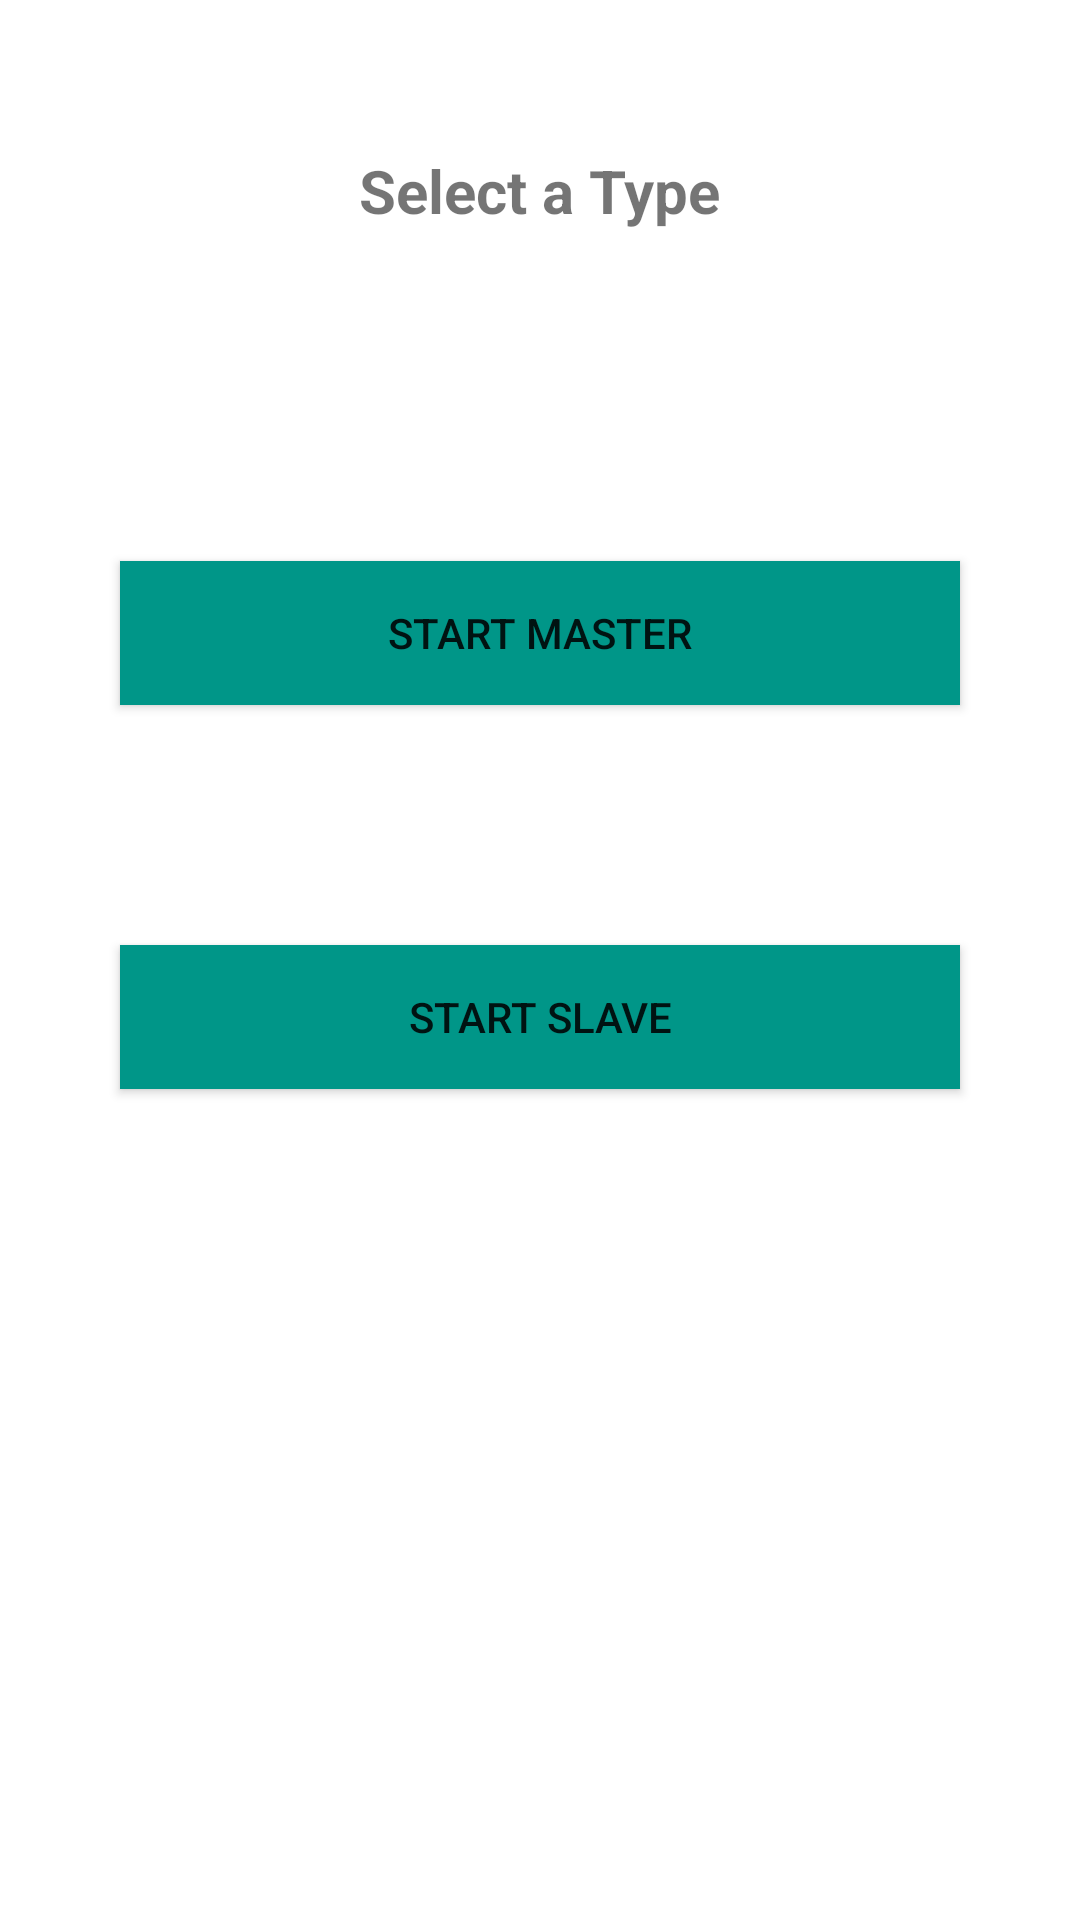

Layout XML and referenced resources for this Android screen:
<!-- AndroidManifest.xml: application theme Theme.Mobileoffloadingmaster -->
<!-- res/layout/activity_main.xml -->
<?xml version="1.0" encoding="utf-8"?>
<LinearLayout xmlns:android="http://schemas.android.com/apk/res/android"
    xmlns:app="http://schemas.android.com/apk/res-auto"
    xmlns:tools="http://schemas.android.com/tools"
    android:layout_width="match_parent"
    android:layout_height="match_parent"
    android:orientation="vertical"
    tools:context=".MainActivity">

    <TextView
        android:id="@+id/headingtv"
        android:layout_width="wrap_content"
        android:layout_height="wrap_content"
        android:layout_alignParentTop="true"
        android:layout_gravity="center_horizontal"
        android:text="Select a Type"
        android:textStyle="bold"
        android:layout_margin="50dp"
        android:textSize="20sp" />

    <LinearLayout
        android:layout_width="match_parent"
        android:layout_height="wrap_content"
        android:orientation="vertical"
        android:layout_marginTop="20dp"
        android:layout_gravity="center">

        <Button
            android:layout_width="match_parent"
            android:layout_height="wrap_content"
            android:text="Start Master"
            android:id="@+id/bStartMaster"
            android:background="@color/colorPrimary"
            android:layout_gravity="center"
            android:layout_margin="40dp"/>

        <Button
            android:layout_width="match_parent"
            android:layout_height="wrap_content"
            android:text="Start Slave"
            android:id="@+id/bStartSlave"
            android:layout_gravity="center"
            android:background="@color/colorPrimary"
            android:layout_margin="40dp"/>
    </LinearLayout>

</LinearLayout>
<!-- resources referenced by this layout -->
<resources>
  <color name="colorPrimary">#009688</color>
  <style name="Theme.Mobileoffloadingmaster" parent="Theme.MaterialComponents.DayNight.DarkActionBar">
          
          <item name="colorPrimary">@color/teal_200</item>
          <item name="colorPrimaryVariant">@color/teal_200</item>
          <item name="colorOnPrimary">@color/white</item>
          
          <item name="colorSecondary">@color/teal_200</item>
          <item name="colorSecondaryVariant">@color/teal_700</item>
          <item name="colorOnSecondary">@color/black</item>
          
          <item name="android:statusBarColor" tools:targetApi="l">?attr/colorPrimaryVariant</item>
          
      </style>
  <color name="teal_200">#FF03DAC5</color>
  <color name="white">#FFFFFFFF</color>
  <color name="teal_700">#FF018786</color>
  <color name="black">#FF000000</color>
</resources>
